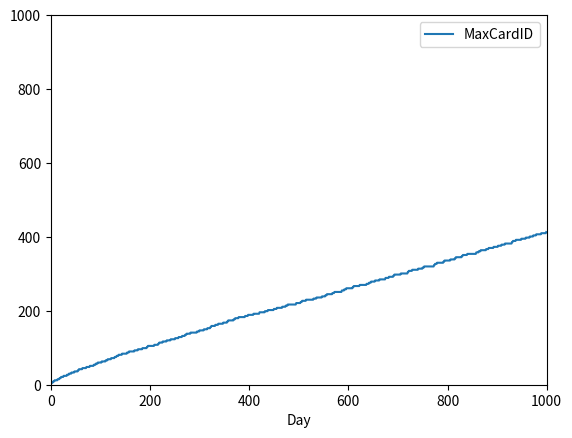

The matplotlib source for this figure:
import random as rd
from copy import deepcopy

import matplotlib.pyplot as plt
import pandas as pd


class SystemState():
    def __init__(self):
        self.forecast = [[]]
        self.maxPerDay = 3
        self.maxBlendDays = 7
        self.numCards = 0
        self.lastForecastDate = 0
        self.cardRejected = 0
        self.perfData = [[]]
        self.perfMetrics = [[]]

    def addCard(self, date):
        deferral = 0
        # while date + deferral <= self.lastForecastDat e and len(
        #         self.forecast[date + deferral]) >= self.maxPerDay:
        #     deferral += 1
        # if date + deferral > self.lastForecastDate:
        #     return
        if len(self.forecast[date]) < self.maxPerDay:
            newCard = Card(self.numCards + 1, date)
            self.forecast[date].append(newCard)
            self.numCards += 1
            return newCard
        else:
            return

    def removeFullCard(self, targetID, date=0):
        self.forecast = [[card for card in day if card.cardID != targetID or
                          card.studyDate < date] for day in self.forecast]
        self.numCards -= sum(1 for day in self.forecast for card in day if
                             card.cardID == targetID)

    def addDay(self):
        self.forecast.append([])

    def promoteCardFull(self, card):
        activeCard = card
        nextDate = activeCard.studyDate + int(activeCard.nextInterval)
        while nextDate <= self.lastForecastDate:
            deferral = 0
            while len(self.forecast[
                          nextDate + deferral]) >= self.maxPerDay:
                deferral += 1
            if deferral <= self.maxBlendDays:
                if nextDate + deferral + 1 > self.lastForecastDate:
                    return
                newCard = deepcopy(activeCard)
                newCard.nextInterval *= newCard.multiplier
                newCard.deferral = deferral
                newCard.studyDate = nextDate + deferral
                self.forecast[nextDate + deferral].append(newCard)
                activeCard = newCard
                nextDate = activeCard.studyDate + int(activeCard.nextInterval)
            else:
                self.removeFullCard(card.cardID, date=card.studyDate)
                print(
                    f"Card {card.cardID} on date {activeCard.studyDate} rejected with deferral {deferral}")
                self.cardRejected = 1
                return

    def submitCard(self, day):
        newCard = self.addCard(day)
        if newCard is not None:
            self.promoteCardFull(newCard)
            s.updatePerfData()
        else:
            self.cardRejected = 1

    def updatePerfData(self):
        self.perfData = [[(card.cardID, card.deferral) \
                          for card in day] for day in self.forecast]

    def printArray(self):
        latestCard = 0
        for day in range(len(self.perfData)):
            # generate cardsAdded string
            if len(self.perfData[day]) == 0:
                cardsAdded = -1
            else:
                cardsAdded = max(x[0] for x in self.perfData[day]) - latestCard
                latestCard = max(latestCard,
                                 max(x[0] for x in self.perfData[day]))
            if cardsAdded <= 0:
                cardsAdded = ""
            else:
                cardsAdded = "\t added " + str(cardsAdded)
            # print out line per day
            print(day, self.perfData[day], cardsAdded)

    def charts(self):
        # generate metrics
        latestCard = 0
        for day in range(len(self.perfData)):
            if len(self.perfData[day]) > 0:
                latestCard = max(latestCard,
                                 max(x[0] for x in self.perfData[day]))
            self.perfMetrics.append([day, latestCard])
        self.perfMetrics = pd.DataFrame(self.perfMetrics,
                                        columns=['Day', 'MaxCardID'])
        self.perfMetrics = self.perfMetrics.drop(labels=0, axis=0)
        print(self.perfMetrics['MaxCardID'].iloc[-1] /
              self.perfMetrics['Day'].iloc[-1])
        # plot
        self.perfMetrics.plot(kind='line',
                              x='Day',
                              y='MaxCardID')
        plt.xlim([0, forecastDays])
        plt.ylim([0, forecastDays])
        plt.show()


class Card():
    def __init__(self, cardID, studyDate):
        self.multiplier = 2.5
        self.studyTime = 1
        self.cardID = cardID
        self.nextInterval = 1
        self.deferral = 0
        self.studyDate = studyDate


s = SystemState()
day = 0
forecastDays = 1000
for i in range(forecastDays - 1):
    s.addDay()
s.lastForecastDate = len(s.forecast) - 1
while day < forecastDays:
    while s.cardRejected == 0 and rd.random() <= 1:
        s.submitCard(day)
    s.cardRejected = 0
    day += 1
s.printArray()
s.charts()
